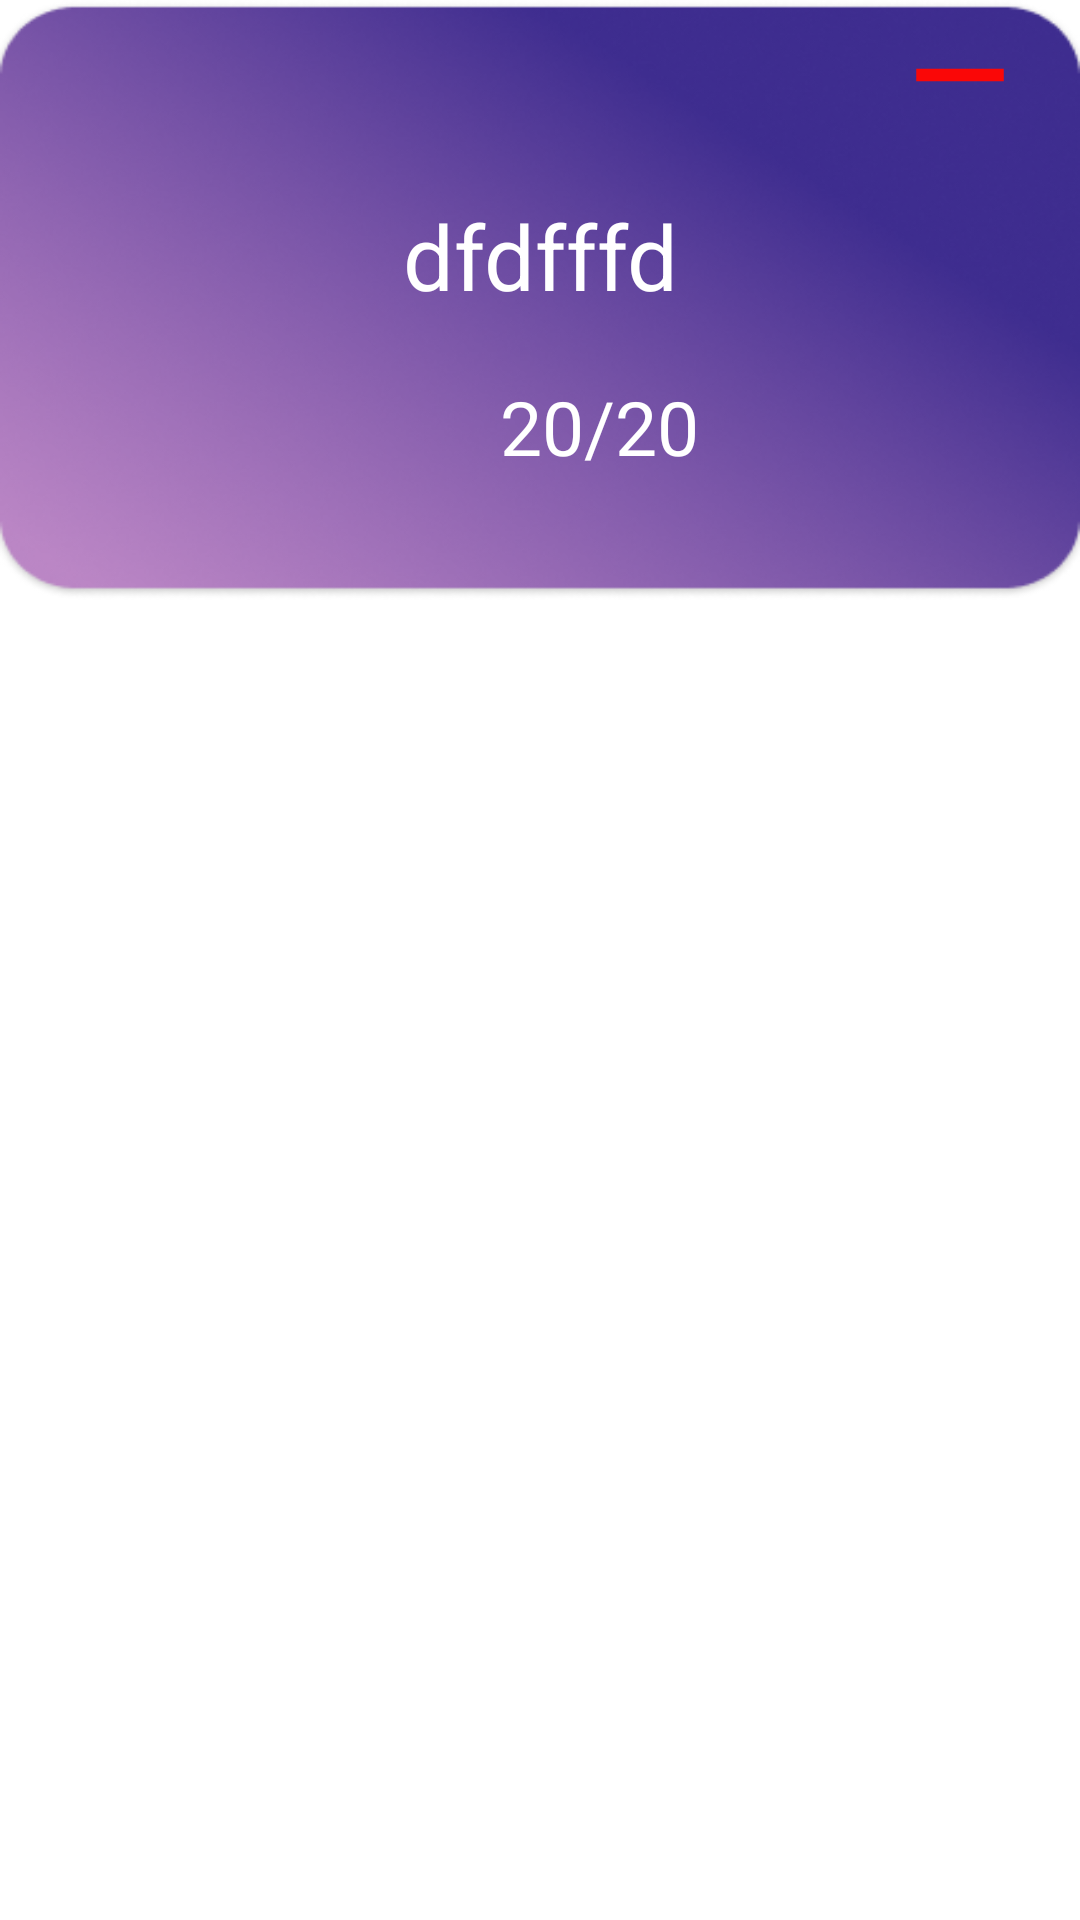

Write the Android layout XML for this screen, with the resource values it uses.
<!-- AndroidManifest.xml: application theme Theme.WeatherProject -->
<!-- res/layout/fragment_weather_item_layout.xml -->
<?xml version="1.0" encoding="utf-8"?>
<androidx.constraintlayout.widget.ConstraintLayout xmlns:android="http://schemas.android.com/apk/res/android"
    xmlns:tools="http://schemas.android.com/tools"
    android:layout_width="wrap_content"
    android:layout_height="wrap_content"
    xmlns:app="http://schemas.android.com/apk/res-auto"
    tools:context=".view.favorite.WeatherItemLayoutFragment">

   <androidx.cardview.widget.CardView
       android:id="@+id/card"
       android:layout_width="match_parent"
       android:layout_height="wrap_content"
       android:focusable="true"
       app:layout_constraintTop_toTopOf="parent"
       app:layout_constraintStart_toStartOf="parent"
       android:clickable="true"
       android:elevation="10dp"
       app:cardBackgroundColor="@android:color/transparent"
       >
       <LinearLayout
           android:layout_width="match_parent"
           android:layout_height="200dp"
           android:orientation="vertical"
           android:background="@drawable/rectangle"

           >
           <ImageView
               android:id="@+id/remove_img"
               android:layout_width="50dp"
               android:layout_height="50dp"
               android:clickable="true"
               android:src="@drawable/baseline_remove_24"
               android:layout_gravity="end"
               android:layout_marginEnd="15dp"
               />
           <TextView
               android:id="@+id/cardName"
               android:layout_width="match_parent"
               android:layout_height="wrap_content"
               android:text="dfdfffd"
               android:textColor="@color/white"
               android:textSize="30dp"
               android:gravity="center"
               android:layout_marginTop="15dp"
               />
           <LinearLayout
               android:layout_width="wrap_content"
               android:layout_height="wrap_content"
               android:orientation="horizontal"
               android:layout_gravity="center"
               android:layout_marginTop="20dp"
               >
               <ImageView
                   android:layout_width="40dp"
                   android:layout_height="40dp"
                   android:src="@drawable/location"
                   />
               <TextView
                   android:id="@+id/card_lat"
                   android:layout_width="wrap_content"
                   android:layout_height="wrap_content"
                   android:textColor="@color/white"
                   android:textSize="25dp"
                   android:text="20"
                   />
               <TextView
                   android:layout_width="wrap_content"
                   android:layout_height="wrap_content"
                   android:text="/"
                   android:textColor="@color/white"
                   android:textSize="25sp"
                   />
               <TextView
                   android:id="@+id/card_lon"
                   android:layout_width="wrap_content"
                   android:layout_height="wrap_content"
                   android:textColor="@color/white"
                   android:textSize="25sp"
                   android:text="20"
                   />
           </LinearLayout>
       </LinearLayout>

   </androidx.cardview.widget.CardView>

</androidx.constraintlayout.widget.ConstraintLayout>
<!-- resources referenced by this layout -->
<resources>
  <color name="white">#FFFFFFFF</color>
  <!-- drawable baseline_remove_24 (drawable) -->
  <vector xmlns:android="http://schemas.android.com/apk/res/android" android:height="24dp" android:tint="#FA0707" android:viewportHeight="24" android:viewportWidth="24" android:width="24dp">
        
      <path android:fillColor="@android:color/white" android:pathData="M19,13H5v-2h14v2z"/>
      
  </vector>
  <!-- drawable rectangle: png bitmap (drawable, 103007 bytes) -->
</resources>
